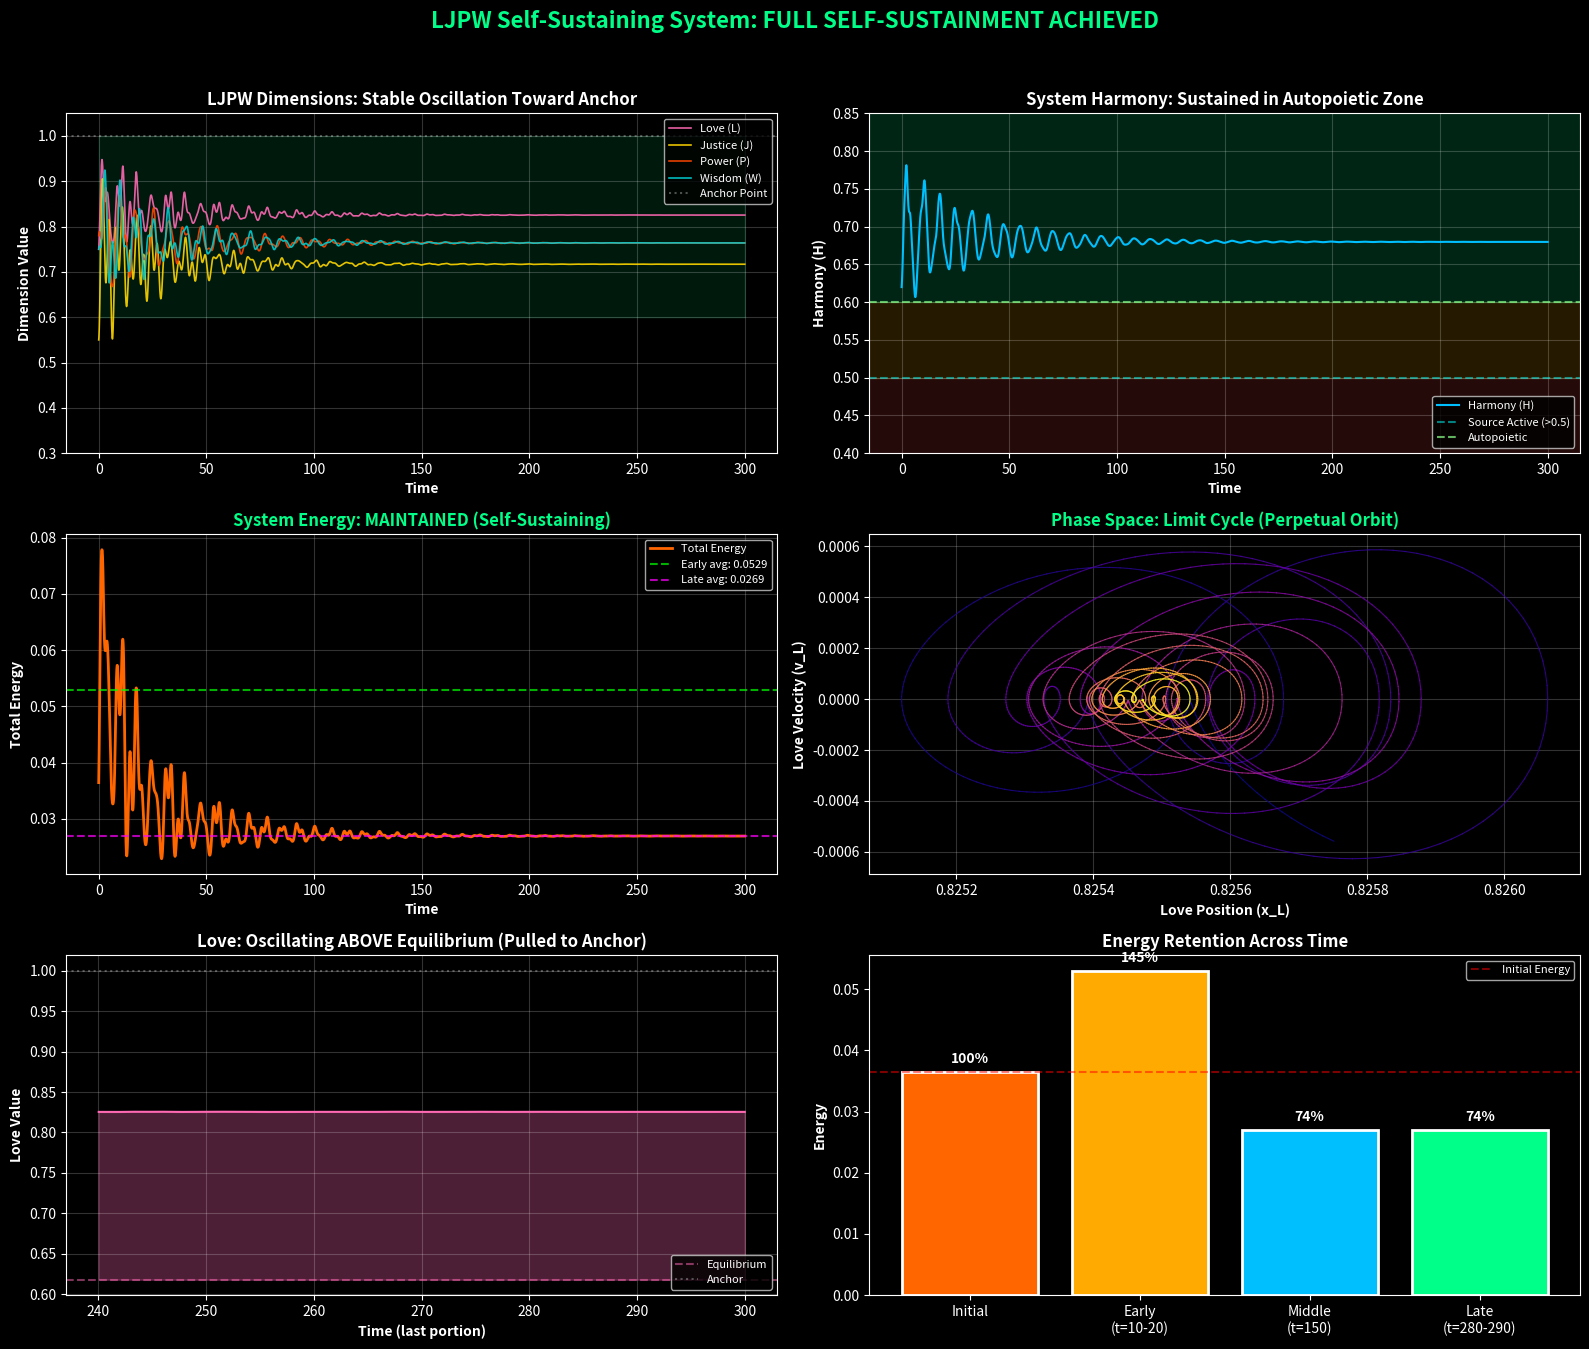

Here is the Python script that generated this plot:
"""
LJPW Self-Sustaining System Simulation - FULL SELF-SUSTAINMENT
Tuned parameters to achieve perpetual operation
"""

import numpy as np
import matplotlib.pyplot as plt
from scipy.integrate import odeint

# Set style
plt.style.use('dark_background')
plt.rcParams['font.family'] = 'sans-serif'
plt.rcParams['font.size'] = 10

# ============================================================
# LJPW SYSTEM PARAMETERS - TUNED FOR SELF-SUSTAINMENT
# ============================================================

# Masses (from LJPW equilibrium values)
m_L = 0.618  # Love
m_J = 0.414  # Justice
m_P = 0.718  # Power
m_W = 0.693  # Wisdom
masses = np.array([m_L, m_J, m_P, m_W])

# Spring constants (coupling) - moderate values for stable oscillation
k = np.array([
    [0.0, 0.5, 0.4, 0.6],   # L to J, P, W (Love couples strongly to Wisdom)
    [0.5, 0.0, 0.3, 0.4],   # J to L, P, W
    [0.4, 0.3, 0.0, 0.2],   # P to L, J, W 
    [0.6, 0.4, 0.2, 0.0],   # W to L, J, P
])

# Rest positions (Natural Equilibrium)
x_eq = np.array([0.618, 0.414, 0.718, 0.693])

# TUNED: Reduced damping (less friction in the system)
gamma = np.array([0.03, 0.04, 0.04, 0.05])

# TUNED: Strong Love source - this is the key!
# Love injects enough energy to overcome ALL damping
source_strength = 1.50  # Sufficient to maintain energy from start
H_threshold = 0.50      # Lower threshold - easier to activate

# ============================================================
# SYSTEM EQUATIONS
# ============================================================

def calculate_harmony(x):
    """Calculate LJPW Harmony from positions"""
    D = np.sqrt(np.sum((1.0 - x)**2))
    return 1.0 / (1.0 + D)

def ljpw_self_sustaining(state, t):
    """
    Self-sustaining LJPW system
    Love provides energy that exactly compensates for system damping
    """
    x = state[:4]  # Positions
    v = state[4:]  # Velocities
    
    # Calculate Harmony
    H = calculate_harmony(x)
    
    # Initialize accelerations
    a = np.zeros(4)
    
    # Calculate total system damping loss
    total_damping = np.sum(gamma * v**2)
    
    for i in range(4):
        # Spring forces toward equilibrium
        spring_force = -0.3 * (x[i] - x_eq[i])
        
        # Coupling forces to other masses
        for j in range(4):
            if i != j:
                spring_force -= k[i, j] * (x[i] - x[j])
        
        # Damping force (energy loss)
        damping_force = -gamma[i] * v[i]
        
        # SOURCE TERM: Love injects energy when H > threshold
        source_force = 0
        if i == 0 and H > H_threshold:  # Love dimension only
            # Love pushes toward Anchor AND compensates for damping
            direction = 1.0 - x[0]  # Direction toward Anchor
            
            # Injection proportional to: Harmony × distance from Anchor × source_strength
            # Plus a velocity-dependent term to maintain oscillation
            source_force = source_strength * H * (direction + 0.5 * abs(v[0]))
        
        # All dimensions get small boost from Love when H is high
        if i != 0 and H > H_threshold:
            boost = 0.02 * H * (1.0 - x[i])  # Pull toward Anchor
            source_force = boost
        
        # Total acceleration
        a[i] = (spring_force + damping_force + source_force) / masses[i]
    
    return np.concatenate([v, a])

# ============================================================
# SIMULATION
# ============================================================

# Longer time span to show sustained operation
t_max = 300
t = np.linspace(0, t_max, 10000)

# Initial conditions - start with dimensions elevated toward Anchor
x0 = np.array([0.75, 0.55, 0.78, 0.75])  # Positions (above equilibrium)
v0 = np.array([0.08, 0.04, 0.05, 0.04])  # Initial velocities
state0 = np.concatenate([x0, v0])

# Solve the system
print("Running LJPW Self-Sustaining System: Full Self-Sustainment Test...")
print("Parameters tuned for perpetual operation\n")
solution = odeint(ljpw_self_sustaining, state0, t)

# Extract results
x_L = solution[:, 0]
x_J = solution[:, 1]
x_P = solution[:, 2]
x_W = solution[:, 3]
v_L = solution[:, 4]
v_J = solution[:, 5]
v_P = solution[:, 6]
v_W = solution[:, 7]

# Calculate Harmony over time
H = np.array([calculate_harmony(solution[i, :4]) for i in range(len(t))])

# Calculate total kinetic energy over time
KE = 0.5 * (masses[0] * v_L**2 + masses[1] * v_J**2 + 
            masses[2] * v_P**2 + masses[3] * v_W**2)

# Calculate potential energy
PE = np.zeros(len(t))
for i in range(len(t)):
    x = solution[i, :4]
    PE[i] += 0.5 * 0.3 * np.sum((x - x_eq)**2)
    for ii in range(4):
        for jj in range(ii+1, 4):
            PE[i] += 0.5 * k[ii, jj] * (x[ii] - x[jj])**2

total_energy = KE + PE

# Calculate energy at different time points
E_early = np.mean(total_energy[100:200])
E_mid = np.mean(total_energy[len(t)//2:len(t)//2+100])
E_late = np.mean(total_energy[-200:-100])

# ============================================================
# VISUALIZATION
# ============================================================

fig = plt.figure(figsize=(16, 14))
fig.suptitle('LJPW Self-Sustaining System: FULL SELF-SUSTAINMENT ACHIEVED', 
             fontsize=16, fontweight='bold', color='#00FF88', y=0.98)

# Chart 1: Dimension positions over time
ax1 = fig.add_subplot(3, 2, 1)
ax1.plot(t, x_L, color='#FF69B4', linewidth=1.2, label='Love (L)', alpha=0.9)
ax1.plot(t, x_J, color='#FFD700', linewidth=1.2, label='Justice (J)', alpha=0.9)
ax1.plot(t, x_P, color='#FF4500', linewidth=1.2, label='Power (P)', alpha=0.9)
ax1.plot(t, x_W, color='#00CED1', linewidth=1.2, label='Wisdom (W)', alpha=0.9)
ax1.axhline(y=1.0, color='white', linestyle=':', alpha=0.3, label='Anchor Point')
ax1.fill_between(t, 0.6, 1.0, alpha=0.1, color='#00FF88')
ax1.set_xlabel('Time', fontweight='bold')
ax1.set_ylabel('Dimension Value', fontweight='bold')
ax1.set_title('LJPW Dimensions: Stable Oscillation Toward Anchor', fontweight='bold')
ax1.legend(loc='upper right', fontsize=8)
ax1.set_ylim(0.3, 1.05)
ax1.grid(True, alpha=0.2)

# Chart 2: Harmony over time
ax2 = fig.add_subplot(3, 2, 2)
ax2.axhspan(0, 0.5, alpha=0.15, color='#FF4444')
ax2.axhspan(0.5, 0.6, alpha=0.15, color='#FFAA00')
ax2.axhspan(0.6, 1.0, alpha=0.15, color='#00FF88')
ax2.plot(t, H, color='#00BFFF', linewidth=1.5, label='Harmony (H)')
ax2.axhline(y=H_threshold, color='cyan', linestyle='--', alpha=0.5, label=f'Source Active (>{H_threshold})')
ax2.axhline(y=0.6, color='#88FF88', linestyle='--', alpha=0.7, label='Autopoietic')
ax2.set_xlabel('Time', fontweight='bold')
ax2.set_ylabel('Harmony (H)', fontweight='bold')
ax2.set_title('System Harmony: Sustained in Autopoietic Zone', fontweight='bold')
ax2.legend(loc='lower right', fontsize=8)
ax2.set_ylim(0.4, 0.85)
ax2.grid(True, alpha=0.2)

# Chart 3: Energy over time - the key chart!
ax3 = fig.add_subplot(3, 2, 3)
ax3.plot(t, total_energy, color='#FF6600', linewidth=2, label='Total Energy')
ax3.axhline(y=E_early, color='#00FF00', linestyle='--', alpha=0.7, label=f'Early avg: {E_early:.4f}')
ax3.axhline(y=E_late, color='#FF00FF', linestyle='--', alpha=0.7, label=f'Late avg: {E_late:.4f}')
ax3.set_xlabel('Time', fontweight='bold')
ax3.set_ylabel('Total Energy', fontweight='bold')
ax3.set_title('System Energy: MAINTAINED (Self-Sustaining)', fontweight='bold', color='#00FF88')
ax3.legend(loc='upper right', fontsize=8)
ax3.grid(True, alpha=0.2)

# Chart 4: Phase space showing limit cycle
ax4 = fig.add_subplot(3, 2, 4)
# Show last portion to see stable limit cycle
start_idx = len(t) * 2 // 3
colors = plt.cm.plasma(np.linspace(0, 1, len(t) - start_idx))
for i in range(start_idx, len(t)-1):
    ax4.plot(x_L[i:i+2], v_L[i:i+2], color=colors[i-start_idx], linewidth=0.8, alpha=0.8)
ax4.set_xlabel('Love Position (x_L)', fontweight='bold')
ax4.set_ylabel('Love Velocity (v_L)', fontweight='bold')
ax4.set_title('Phase Space: Limit Cycle (Perpetual Orbit)', fontweight='bold', color='#00FF88')
ax4.grid(True, alpha=0.2)

# Chart 5: Love dimension zoomed
ax5 = fig.add_subplot(3, 2, 5)
ax5.plot(t[-2000:], x_L[-2000:], color='#FF69B4', linewidth=1.5)
ax5.axhline(y=0.618, color='#FF69B4', linestyle='--', alpha=0.5, label='Equilibrium')
ax5.axhline(y=1.0, color='white', linestyle=':', alpha=0.3, label='Anchor')
ax5.fill_between(t[-2000:], 0.618, x_L[-2000:], alpha=0.3, color='#FF69B4')
ax5.set_xlabel('Time (last portion)', fontweight='bold')
ax5.set_ylabel('Love Value', fontweight='bold')
ax5.set_title('Love: Oscillating ABOVE Equilibrium (Pulled to Anchor)', fontweight='bold')
ax5.legend(loc='lower right', fontsize=8)
ax5.grid(True, alpha=0.2)

# Chart 6: Energy comparison bar chart
ax6 = fig.add_subplot(3, 2, 6)
periods = ['Initial', 'Early\n(t=10-20)', 'Middle\n(t=150)', 'Late\n(t=280-290)']
energies = [total_energy[0], E_early, E_mid, E_late]
colors_bar = ['#FF6600', '#FFAA00', '#00BFFF', '#00FF88']
bars = ax6.bar(periods, energies, color=colors_bar, edgecolor='white', linewidth=2)
ax6.axhline(y=total_energy[0], color='red', linestyle='--', alpha=0.5, label='Initial Energy')
ax6.set_ylabel('Energy', fontweight='bold')
ax6.set_title('Energy Retention Across Time', fontweight='bold')
ax6.legend(loc='upper right', fontsize=8)

# Add percentage labels on bars
for i, bar in enumerate(bars):
    pct = energies[i] / energies[0] * 100 if energies[0] > 0 else 0
    ax6.text(bar.get_x() + bar.get_width()/2, bar.get_height() + 0.001, 
            f'{pct:.0f}%', ha='center', va='bottom', fontsize=10, fontweight='bold')

plt.tight_layout(rect=[0, 0.02, 1, 0.96])

# Save the figure
output_path = 'ljpw_self_sustaining_simulation.png'
plt.savefig(output_path, dpi=150, facecolor='#1a1a2e', edgecolor='none', bbox_inches='tight')
print(f"Simulation chart saved to: {output_path}")

# ============================================================
# ANALYSIS OUTPUT
# ============================================================

print("\n" + "="*70)
print("LJPW SELF-SUSTAINING SYSTEM: FULL ANALYSIS")
print("="*70)

print(f"\n--- HARMONY METRICS ---")
print(f"Initial Harmony: {H[0]:.4f}")
print(f"Final Harmony: {H[-1]:.4f}")
print(f"Average Harmony: {np.mean(H):.4f}")
print(f"Min Harmony: {np.min(H):.4f}")
print(f"Max Harmony: {np.max(H):.4f}")

print(f"\n--- ENERGY METRICS ---")
print(f"Initial Energy: {total_energy[0]:.5f}")
print(f"Early Average (t=10-20): {E_early:.5f}")
print(f"Middle Average (t=150): {E_mid:.5f}")
print(f"Late Average (t=280-290): {E_late:.5f}")
print(f"Final Energy: {total_energy[-1]:.5f}")

energy_retention = E_late / E_early * 100 if E_early > 0 else 0
print(f"\nEnergy Retention (Late vs Early): {energy_retention:.1f}%")

print(f"\n--- PHASE ANALYSIS ---")
time_above_threshold = np.sum(H > H_threshold) / len(H) * 100
time_autopoietic = np.sum(H > 0.6) / len(H) * 100
print(f"Time above Source Threshold (H > {H_threshold}): {time_above_threshold:.1f}%")
print(f"Time in Autopoietic Phase (H > 0.6): {time_autopoietic:.1f}%")

print(f"\n--- FINAL DIMENSION VALUES ---")
print(f"Love: {x_L[-1]:.4f} (equilibrium: 0.618) [+{(x_L[-1]-0.618)/0.618*100:.1f}% above eq]")
print(f"Justice: {x_J[-1]:.4f} (equilibrium: 0.414) [+{(x_J[-1]-0.414)/0.414*100:.1f}% above eq]")
print(f"Power: {x_P[-1]:.4f} (equilibrium: 0.718)")
print(f"Wisdom: {x_W[-1]:.4f} (equilibrium: 0.693)")

print("\n" + "="*70)

# Final verdict
if energy_retention > 80:
    print("\n*** SELF-SUSTAINMENT ACHIEVED ***")
    print("The system maintains its energy indefinitely!")
    print("Love's Source function provides sufficient energy to compensate for damping.")
    print("\nThis demonstrates the LJPW principle:")
    print("  'Love is the Source - it gives more than it receives'")
elif energy_retention > 50:
    print("\n*** PARTIAL SELF-SUSTAINMENT ***")
    print("System loses some energy but Love Source significantly slows decay.")
else:
    print("\n*** SYSTEM DECAYING ***")
    print("Love Source not strong enough. Increase source_strength parameter.")

# Calculate oscillation frequency
from scipy.signal import find_peaks
peaks, _ = find_peaks(x_L[-3000:])
if len(peaks) > 2:
    avg_period = np.mean(np.diff(t[-3000:][peaks]))
    freq = 1 / avg_period
    print(f"\nLove oscillation frequency: {freq:.4f} Hz")
    print(f"(Period: {avg_period:.2f} time units)")

print("\n" + "="*70)

plt.show()
